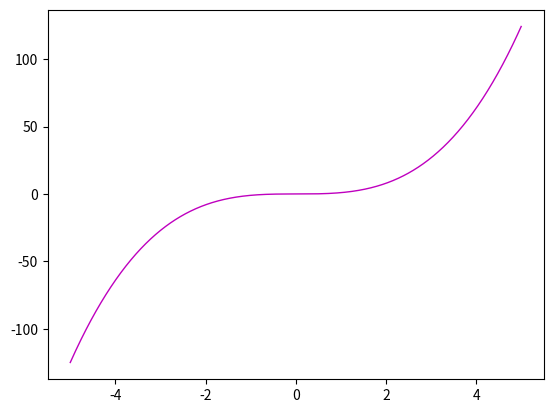

Generate this figure with matplotlib:
import matplotlib.pyplot as plt
import numpy as np
x=np.arange(-5,5,0.01)
function=np.poly1d([1,0,0,0])
plt.plot(x,function(x),c='m',lw=1)
plt.show()
